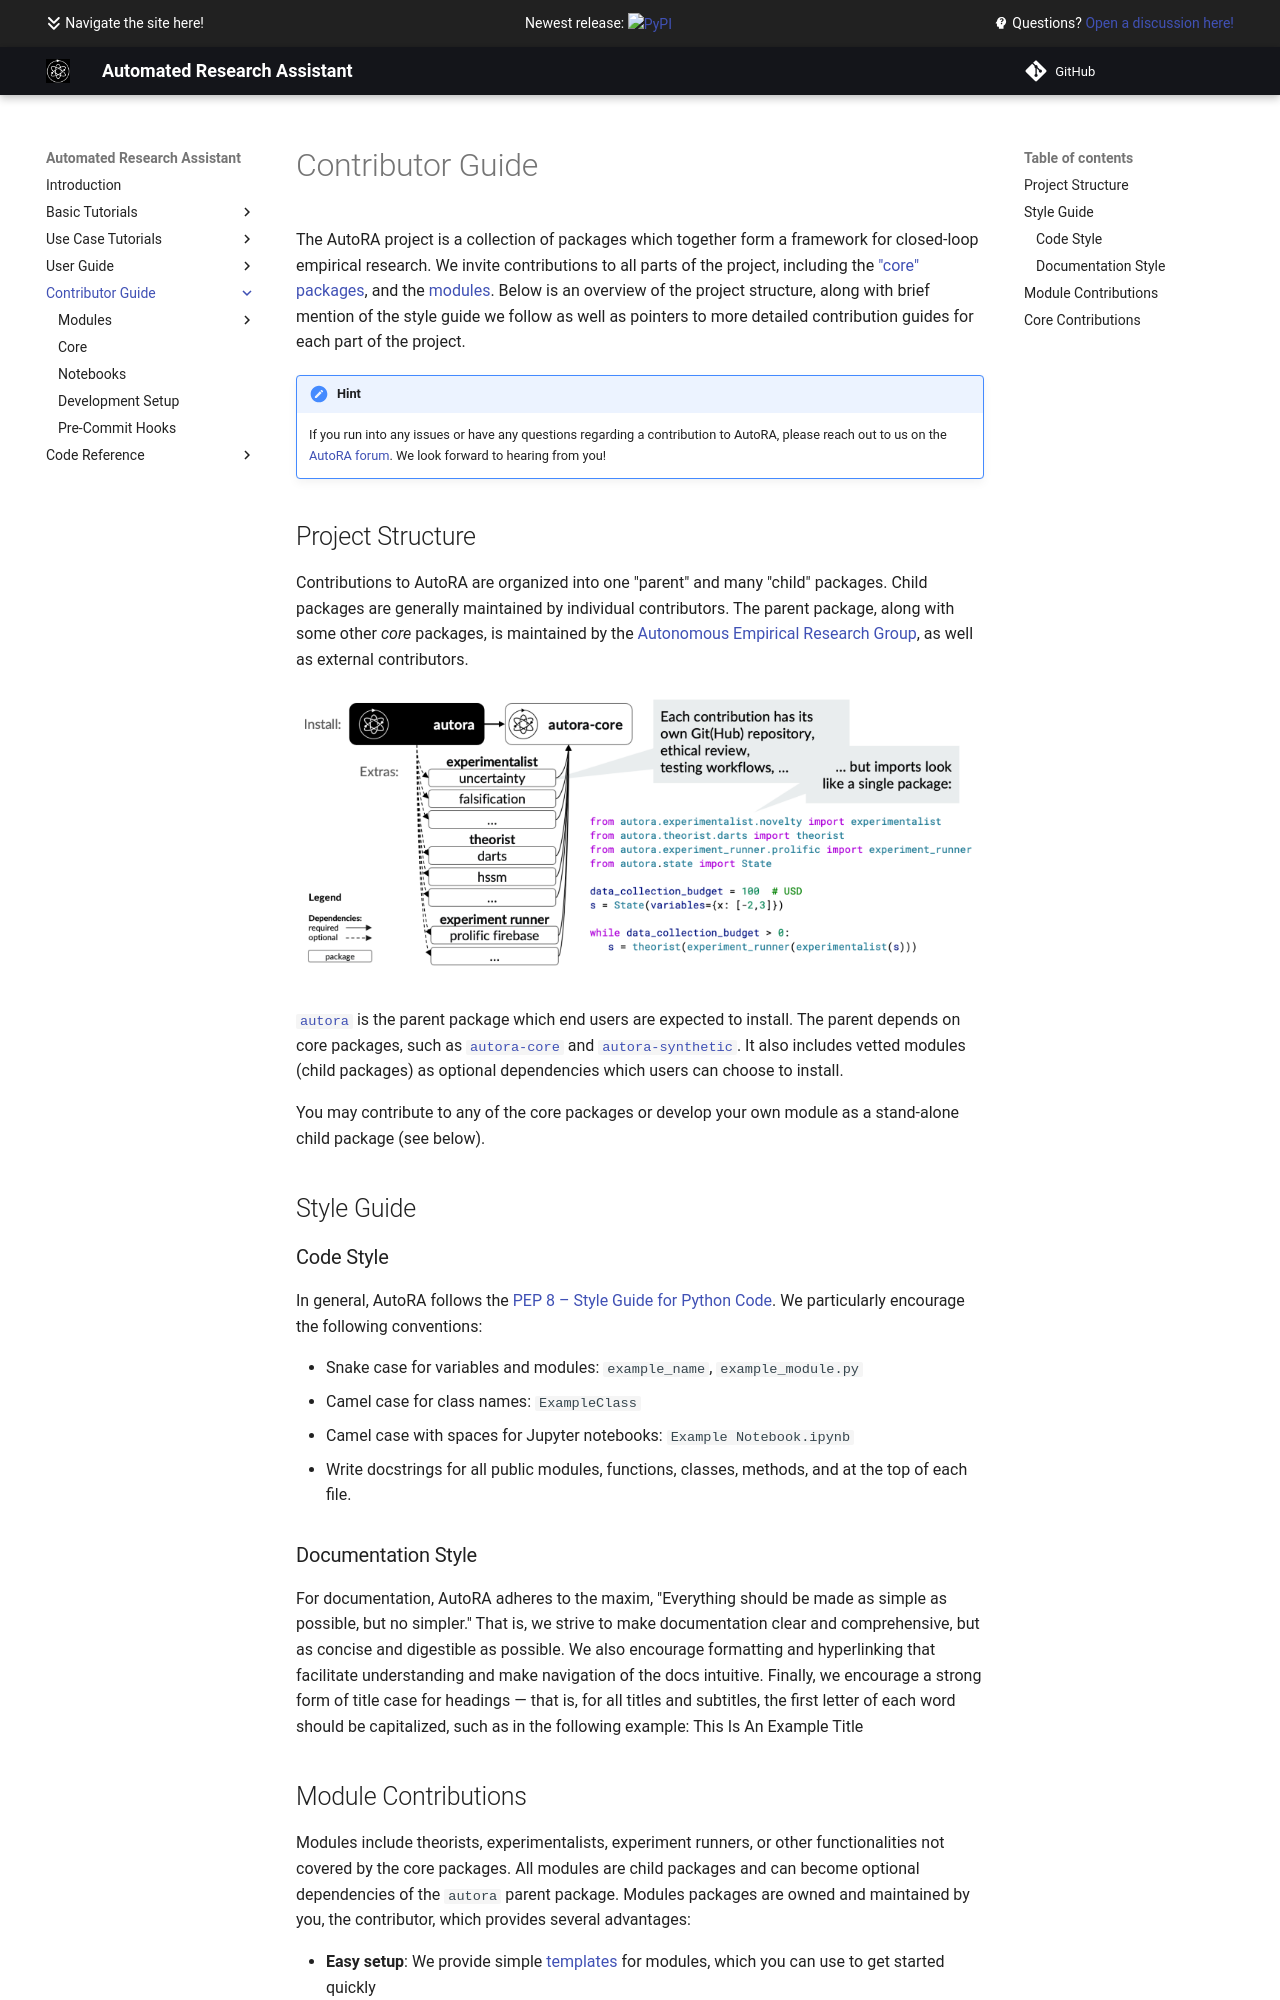

repository: AutoResearch/autora · page: contribute/index.html · generator: mkdocs

# Contributor Guide

The AutoRA project is a collection of packages which together form a framework for closed-loop empirical research.
We invite contributions to all parts of the project, including the ["core" packages](core.md), and the [modules](modules/index.md). Below is an overview of the project structure, along with brief mention of the style guide we follow as well as pointers to more detailed contribution guides for each part of the project.

!!! hint
    If you run into any issues or have any questions regarding a contribution to AutoRA, please reach out to us on the  
    [AutoRA forum](https://github.com/orgs/AutoResearch/discussions). We look forward to hearing from you!


## Project Structure

Contributions to AutoRA are organized into one "parent" and many "child" packages. 
Child packages are generally maintained by individual contributors. The parent package, along with some other 
*core* packages, is maintained by the [Autonomous Empirical Research Group](https://musslick.github.io/AER_website/Team.html), 
as well as external contributors.

![image](../img/contributor_model.png)

[`autora`](https://github.com/autoresearch/autora) is the parent package which end users are expected to install. The
parent depends on core packages, such as [`autora-core`](https://github.com/autoresearch/autora-core) and
[`autora-synthetic`](https://github.com/autoresearch/autora-synthetic). It also includes vetted modules (child packages) as optional dependencies which users can choose 
to install. 

You may contribute to any of the core packages or develop your own module as a stand-alone child package (see below).    


## Style Guide

### Code Style

In general, AutoRA follows the [PEP 8 – Style Guide for Python Code](https://peps.python.org/pep-0008/). We particularly encourage the following conventions:

- Snake case for variables and modules: `example_name`, `example_module.py`
- Camel case for class names: `ExampleClass`
- Camel case with spaces for Jupyter notebooks: `Example Notebook.ipynb`
- Write docstrings for all public modules, functions, classes, methods, and at the top of each file.

### Documentation Style

For documentation, AutoRA adheres to the maxim, "Everything should be made as simple as possible, but no simpler." That is, we strive to make documentation clear and comprehensive, but as concise and digestible as possible. We also encourage formatting and hyperlinking that facilitate understanding and make navigation of the docs intuitive. Finally, we encourage a strong form of title case for headings — that is, for all titles and subtitles, the first letter of each word should be capitalized, such as in the following example: This Is An Example Title


## Module Contributions

Modules include theorists, experimentalists, experiment runners, or other functionalities not covered by the core packages. 
All modules are child packages and can become optional dependencies of the `autora` parent package. Modules packages are 
owned and maintained by you, the contributor, which provides several advantages:

- **Easy setup**: We provide simple [templates](modules/index.md) for modules, which you can use to get started quickly
- **Independence**: You can develop and maintain your package independently of other child packages (and thereby avoid dependency conflicts)
- **Ownership**: You can publish your package on PyPI or Conda, use it in other projects, and get credit for its use. 


For details on how to submit child packages 
for inclusion in `autora`, see
[the module contributor guide](modules/index.md). Feel free to post questions and feedback regarding module contributions on the 
[AutoRA forum](https://github.com/orgs/AutoResearch/discussions/categories/module-contributions).
